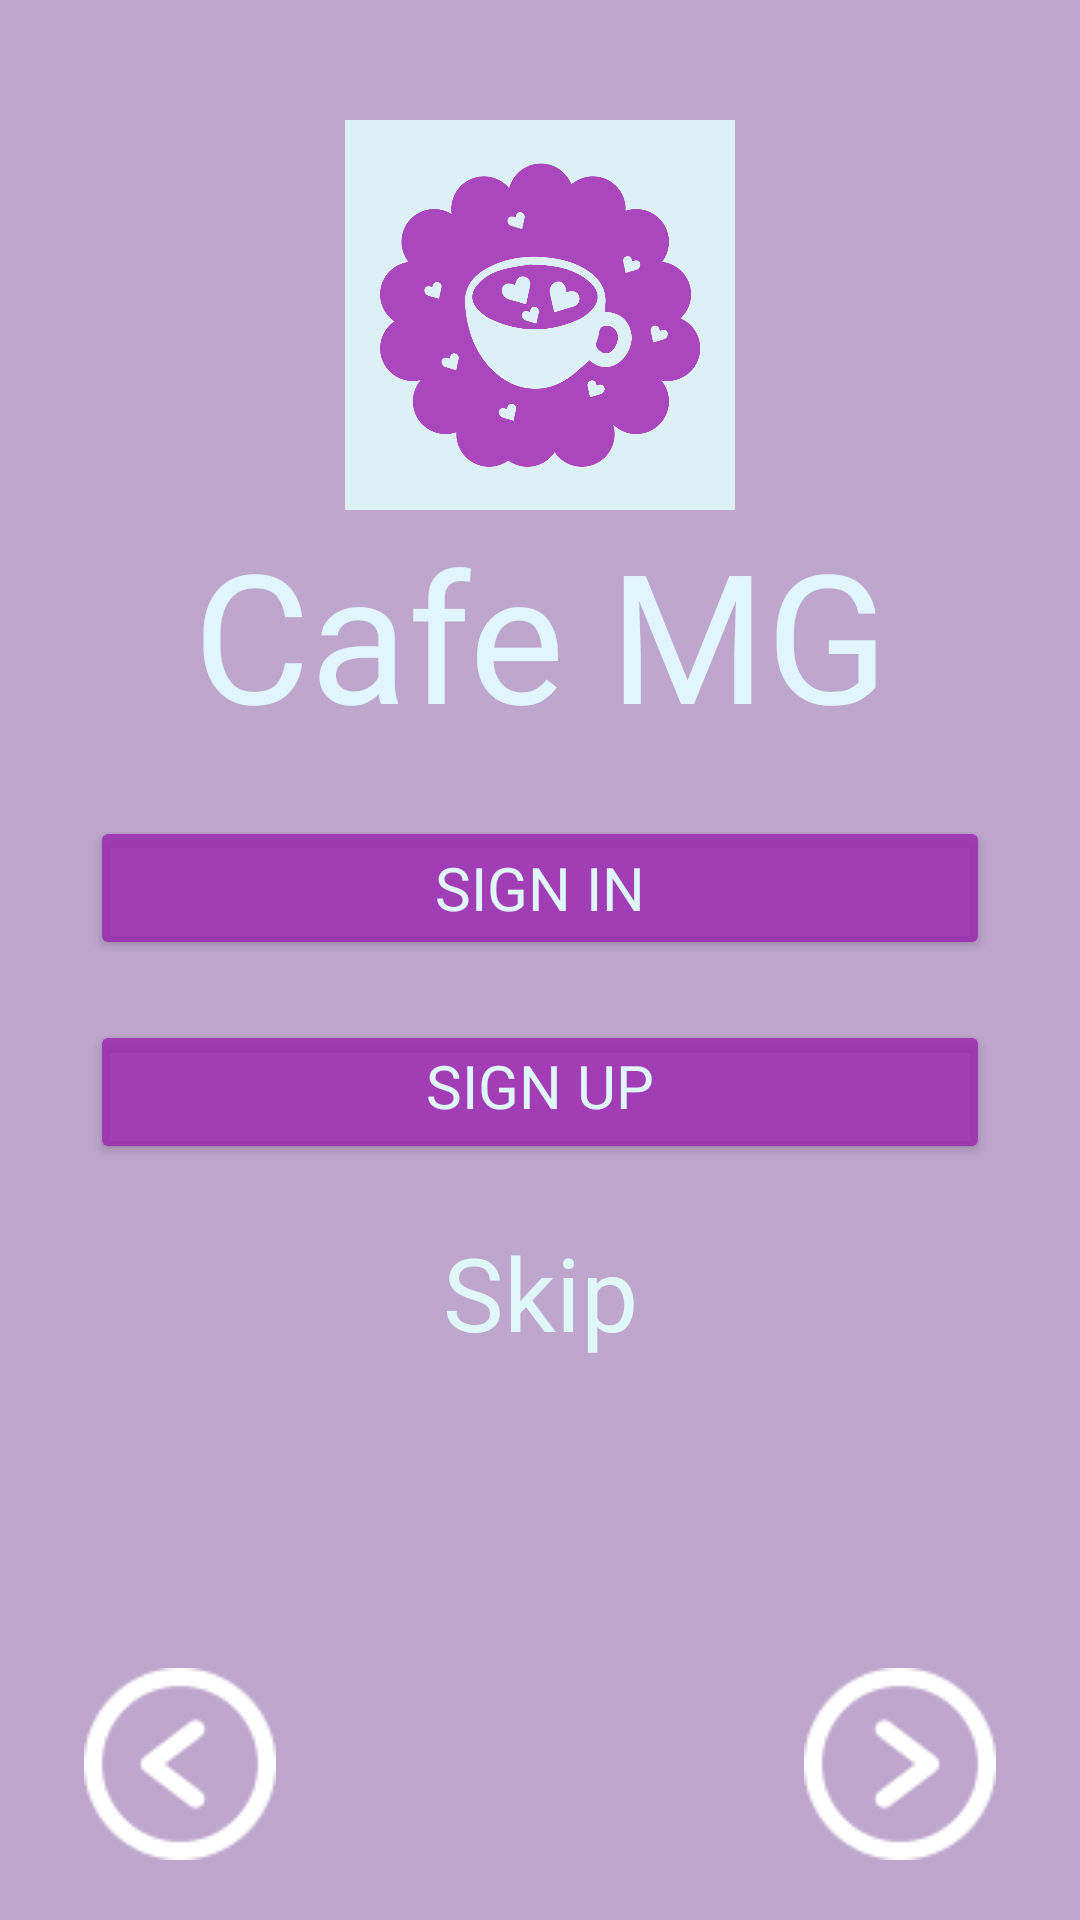

Produce the Android XML layout that renders to this screen, including the resource entries it uses.
<!-- AndroidManifest.xml: application theme Theme.ScalerFollowAlong -->
<!-- res/layout/activity_main6.xml -->
<?xml version="1.0" encoding="utf-8"?>
<RelativeLayout xmlns:android="http://schemas.android.com/apk/res/android"
    xmlns:app="http://schemas.android.com/apk/res-auto"
    xmlns:tools="http://schemas.android.com/tools"
    android:id="@+id/main6"
    android:layout_width="match_parent"
    android:layout_height="match_parent"
    android:layout_centerInParent="true"
    android:background="@drawable/bg6"
    tools:context=".MainActivity6">

    <LinearLayout
        android:layout_width="match_parent"
        android:layout_height="match_parent"
        android:background="#6256257D" />
    <ScrollView
        android:layout_width="match_parent"
        android:layout_height="match_parent">

    <LinearLayout
        android:layout_width="match_parent"
        android:layout_height="match_parent"
        android:layout_marginLeft="30dp"
        android:layout_marginTop="30dp"
        android:layout_marginRight="30dp"
        android:layout_marginBottom="20dp"
        android:keepScreenOn="false"
        android:orientation="vertical">

        <ImageView
            android:id="@+id/imageView2"
            android:layout_width="130dp"
            android:layout_height="130dp"
            android:layout_gravity="center"
            android:layout_marginTop="10dp"
            android:background="#ECE0F7FA"
            app:srcCompat="@drawable/pngtreecafe_logo_7948907"
            app:tint="#AB47BC" />

        <TextView
            android:id="@+id/cafename"
            android:layout_width="match_parent"
            android:layout_height="wrap_content"
            android:layout_marginBottom="20dp"
            android:fontFamily="@font/bagel_fat_one"
            android:gravity="center"
            android:padding="1dp"
            android:text="Cafe MG"
            android:textAlignment="center"
            android:textColor="#E1F5FE"
            android:textSize="60sp" />

        <Button
            android:id="@+id/button"
            android:layout_width="match_parent"
            android:layout_height="wrap_content"
            android:backgroundTint="#D29C27B0"
            android:fontFamily="@font/audiowide"
            android:text="Sign In"
            android:textColor="#E0F7FA"
            android:textSize="20sp" />

        <Button
            android:id="@+id/button2"
            android:layout_width="match_parent"
            android:layout_height="wrap_content"
            android:layout_marginTop="20dp"
            android:backgroundTint="#D09C27B0"
            android:fontFamily="@font/audiowide"
            android:paddingTop="6dp"
            android:text="Sign Up"
            android:textColor="#E0F7FA"
            android:textSize="20sp" />

        <TextView
            android:id="@+id/signin"
            android:layout_width="match_parent"
            android:layout_height="wrap_content"
            android:layout_marginTop="20dp"
            android:fontFamily="@font/bruno_ace_sc"
            android:text="Skip"
            android:layout_marginBottom="50dp"
            android:textAlignment="center"
            android:textColor="#E0F7FA"
            android:textSize="34sp" />
    </LinearLayout>
    </ScrollView>





    <androidx.constraintlayout.widget.ConstraintLayout
        android:layout_width="match_parent"
        android:layout_height="wrap_content"
        android:layout_alignParentBottom="true">


        <ImageButton
            android:id="@+id/ibtnBack06"
            android:layout_width="64dp"
            android:layout_height="64dp"

            android:layout_marginStart="28dp"
            android:layout_marginBottom="20dp"
            android:background="#01FFFFFF"
            app:layout_constraintBottom_toBottomOf="parent"
            app:layout_constraintStart_toStartOf="parent"
            app:srcCompat="@drawable/rewind"
            app:tint="@color/white" />

        <ImageButton
            android:id="@+id/ibtnNext06"
            android:layout_width="64dp"
            android:layout_height="64dp"
            android:layout_marginEnd="28dp"
            android:layout_marginBottom="20dp"
            android:background="#00FFFFFF"
            app:layout_constraintBottom_toBottomOf="parent"
            app:layout_constraintEnd_toEndOf="parent"
            app:srcCompat="@drawable/arrow_1_"
            app:tint="@color/white" />
    </androidx.constraintlayout.widget.ConstraintLayout>

</RelativeLayout>
<!-- resources referenced by this layout -->
<resources>
  <color name="white">#FFFFFFFF</color>
  <!-- drawable arrow_1_: png bitmap (drawable, 2975 bytes) -->
  <!-- drawable pngtreecafe_logo_7948907: png bitmap (drawable, 54993 bytes) -->
  <!-- drawable rewind: png bitmap (drawable, 2921 bytes) -->
  <style name="Theme.ScalerFollowAlong" parent="Base.Theme.ScalerFollowAlong" />
  <style name="Base.Theme.ScalerFollowAlong" parent="Theme.Material3.DayNight.NoActionBar">
          
          
      </style>
</resources>
